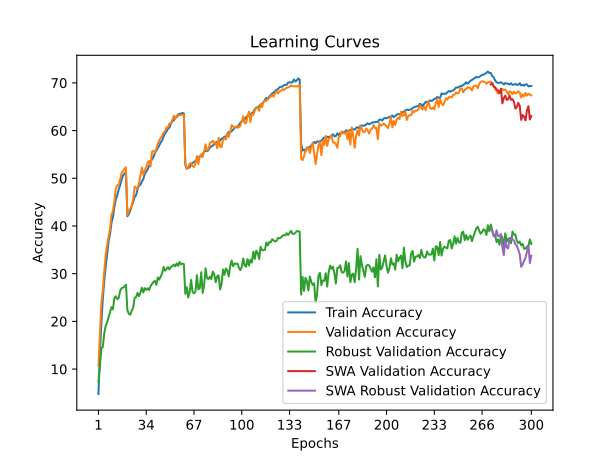

The file beside this chart, header and first rows:
time; train_accuracy; train_loss; valid_accuracy; valid_loss; valid_accuracy_robust; valid_accuracy_swa; valid_accuracy_robust_swa
216,4713; 4,7825; 4,8881; 10,6900; 4,4414; 7,3379; 10,6900; 7,3379
427,9562; 13,1885; 4,2850; 17,2400; 4,1748; 10,4552; 17,2400; 10,4552
636,4989; 19,4881; 3,9505; 23,7100; 3,8997; 14,3586; 23,7100; 14,3586
844,4239; 24,6987; 3,7155; 26,4600; 3,8038; 14,5931; 26,4600; 14,5931
1060,3053; 28,3561; 3,5440; 30,4900; 3,6315; 17,4483; 30,4900; 17,4483
1276,7191; 31,5405; 3,4067; 33,9100; 3,4210; 19,0552; 33,9100; 19,0552
1492,3498; 34,0057; 3,3037; 35,9500; 3,3251; 19,7931; 35,9500; 19,7931
1719,1022; 36,7430; 3,2020; 37,7600; 3,3368; 20,8345; 37,7600; 20,8345
1920,9488; 38,3002; 3,1214; 39,3600; 3,2886; 21,7793; 39,3600; 21,7793
2118,7686; 40,6355; 3,0365; 42,3600; 3,1937; 22,9931; 42,3600; 22,9931
2326,7013; 41,8746; 2,9819; 43,1900; 3,1370; 22,5310; 43,1900; 22,5310
2524,6177; 43,9138; 2,9086; 45,1300; 3,0308; 24,9103; 45,1300; 24,9103
2717,6545; 45,5590; 2,8441; 47,8500; 2,9311; 25,2621; 47,8500; 25,2621
2950,4997; 46,4421; 2,8092; 48,5500; 2,9581; 24,6621; 48,5500; 24,6621
3164,6676; 47,6592; 2,7618; 48,6000; 2,9075; 24,9241; 48,6000; 24,9241
3368,6510; 48,5883; 2,7257; 49,7600; 2,8733; 26,3793; 49,7600; 26,3793
3580,6439; 49,7055; 2,6872; 51,1200; 2,8281; 26,9793; 51,1200; 26,9793
3809,9619; 50,5426; 2,6564; 51,5200; 2,8112; 27,0759; 51,5200; 27,0759
4024,5384; 50,9966; 2,6413; 51,9900; 2,8000; 27,2483; 51,9900; 27,2483
4222,9791; 51,2546; 2,6302; 52,3000; 2,7787; 27,7034; 52,3000; 27,7034
4414,3620; 42,0446; 2,9779; 42,2800; 3,1872; 22,3310; 42,2800; 22,3310
4621,9639; 42,4527; 2,9626; 43,2200; 3,1047; 21,5931; 43,2200; 21,5931
4820,2888; 43,3148; 2,9272; 43,6600; 3,0786; 21,3931; 43,6600; 21,3931
5049,2846; 44,0838; 2,8992; 44,1800; 3,0504; 22,2690; 44,1800; 22,2690
5255,8523; 45,0500; 2,8586; 45,8000; 2,9771; 22,9034; 45,8000; 22,9034
5490,3467; 46,0981; 2,8196; 48,2700; 2,8549; 24,9517; 48,2700; 24,9517
5702,5216; 46,4601; 2,7995; 48,0100; 2,8898; 25,1034; 48,0100; 25,1034
5930,9404; 47,6752; 2,7560; 47,9200; 2,8842; 25,9793; 47,9200; 25,9793
6146,9563; 48,4883; 2,7289; 48,9200; 2,8434; 25,2828; 48,9200; 25,2828
6375,3450; 48,6504; 2,7172; 50,5200; 2,8143; 26,0138; 50,5200; 26,0138
6576,5221; 49,3474; 2,6873; 52,2600; 2,7571; 27,0759; 52,2600; 27,0759
6779,7171; 49,8445; 2,6644; 50,7200; 2,7631; 26,0690; 50,7200; 26,0690
6970,3630; 50,9116; 2,6319; 51,7600; 2,7907; 26,9724; 51,7600; 26,9724
7185,8969; 51,3877; 2,6134; 52,2300; 2,7448; 26,6000; 52,2300; 26,6000
7389,2010; 51,8517; 2,5888; 53,3300; 2,6684; 26,9586; 53,3300; 26,9586
7614,2511; 52,5908; 2,5648; 53,6200; 2,6777; 26,5655; 53,6200; 26,5655
7827,4645; 53,4729; 2,5367; 52,5000; 2,7058; 27,4000; 52,5000; 27,4000
8029,1697; 53,9429; 2,5122; 55,5900; 2,6347; 27,8414; 55,5900; 27,8414
8243,8131; 54,4390; 2,4933; 55,7400; 2,5893; 28,2621; 55,7400; 28,2621
8441,2949; 55,2961; 2,4665; 55,3800; 2,5985; 28,4828; 55,3800; 28,4828
8652,7600; 55,7911; 2,4472; 56,2100; 2,5557; 27,6621; 56,2100; 27,6621
8855,2325; 56,3282; 2,4198; 57,2000; 2,5532; 29,1931; 57,2000; 29,1931
9064,5704; 56,8573; 2,4047; 57,9200; 2,5085; 28,7586; 57,9200; 28,7586
9261,0519; 57,5363; 2,3849; 58,5100; 2,4725; 29,4483; 58,5100; 29,4483
9482,7787; 57,9424; 2,3626; 58,8800; 2,4693; 30,0483; 58,8800; 30,0483
9683,8080; 58,7685; 2,3364; 59,5600; 2,4659; 31,4207; 59,5600; 31,4207
9881,9802; 59,3955; 2,3202; 59,8600; 2,4567; 30,6207; 59,8600; 30,6207
10076,8961; 59,7826; 2,2954; 60,6600; 2,4133; 30,9586; 60,6600; 30,9586
10268,6285; 60,3666; 2,2776; 60,6400; 2,4098; 31,3793; 60,6400; 31,3793
10464,5098; 60,5927; 2,2689; 61,5000; 2,4047; 30,8897; 61,5000; 30,8897
10667,1413; 61,3607; 2,2392; 61,4100; 2,3802; 31,4276; 61,4100; 31,4276
10870,0738; 61,9768; 2,2237; 62,2100; 2,3516; 31,5655; 62,2100; 31,5655
11087,2664; 62,1018; 2,2144; 63,1100; 2,3185; 31,8966; 63,1100; 31,8966
11293,0764; 62,6859; 2,1973; 62,5100; 2,3449; 31,5448; 62,5100; 31,5448
11504,7914; 62,8029; 2,1844; 63,1500; 2,3314; 32,1655; 63,1500; 32,1655
11734,2557; 63,3750; 2,1752; 63,1000; 2,3140; 31,6345; 63,1000; 31,6345
11938,7372; 63,4920; 2,1729; 63,2900; 2,3089; 32,4552; 63,2900; 32,4552
12144,2196; 63,5640; 2,1648; 63,2600; 2,3172; 31,9379; 63,2600; 31,9379
12343,2061; 63,7020; 2,1592; 63,4000; 2,3056; 32,1241; 63,4000; 32,1241
12549,4303; 63,5680; 2,1581; 63,2500; 2,3204; 32,0138; 63,2500; 32,0138
... 240 more rows
